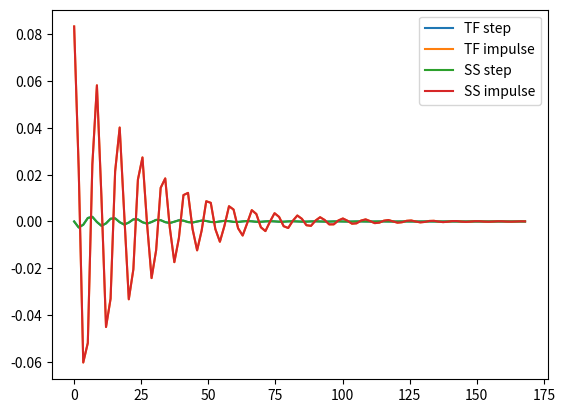

Write Python code to recreate this figure.
import numpy as np
import matplotlib . pyplot as plt
from scipy import signal
from scipy.integrate import odeint

L = 12
R = 1
Ca = 100e-6

def zad31():
    ##### Transfer function #####
    G = signal.TransferFunction([1, 0],[L, R, 1/Ca])
    t, y = signal.step(G)
    t2, y2 = signal.impulse(G)
    plt.plot(t, y, label = "TF step")
    plt.plot(t2, y2, label = "TF impulse")

def zad32():
    ##### State-equasions #####
    A = np.array([[0, 1],[-1/(L*Ca), -(R/L)]])
    B = np.array([[0],[1/L]])
    C = np.array([[0, 1]])
    D = 0
    SS = signal.StateSpace(A,B,C,D)
    t, y = signal.step(SS)
    t2, y2 = signal.impulse(SS)
    plt.plot(t, y, label = "SS step")
    plt.plot(t2, y2, label = "SS impulse")
    # Wykresy sie pokrywają, oscylacyjny charakter odpowiedzi wynika z oscylacyjnego 
    # charakteru symulowanego układu (RLC). Już po samej transmitancji widać że ona również 
    # ma postać obiektu oscylacyjnego

    # Odpowiedzi impulsowe przyjmują niezerowe wartości początkowe co wynika z twierdzenia o
    # wartości początkowej. Jeśli pomnożymy transmitancję razy 's' i obliczymy granicę przy 
    # 's' dążącym do nieskończoności to uzyskamw wartość poczatkową 1/12 

def zad33():
    ##### SS -> TF #####
    A = np.array([[0, 1],[-1/(L*Ca), -(R/L)]])
    B = np.array([[0],[1/L]])
    C = np.array([[0, 1]])
    D = 0
    G = signal.ss2tf(A,B,C,D)
    print(G)

    ##### TF -> SS #####
    SS = signal.tf2ss([1, 0],[L, R, 1/Ca])
    print(SS)

    # Zamiana SS -> TF daje taką samą transmitancję (może być jedynie mianownik i licznik pomnożony
    # razy jakąś stałą). Zamiana TF -> SS daje inne równania stanu, bo równania stanu nie są jednoznaczne. 
    # W zaleności co przyjmiemy za zmienne stanu to równania stanu mogą wyglądać inaczej. Najlepiej jest za 
    # zmienne stanu przyjąć wielkości które mają odzwierciedlenie w rzeczywistości (np 'q' i 'I')

    # Da się to zrobić, trzebaby zrobić transpozycję macierzy A, zamienić miejscami 
    # wartości B i D (odpowiada to zamianie miejscami zmiennych stanu).
if __name__ == "__main__":
    zad31()
    zad32()
    plt.legend()
    plt.show()
    zad33()
    